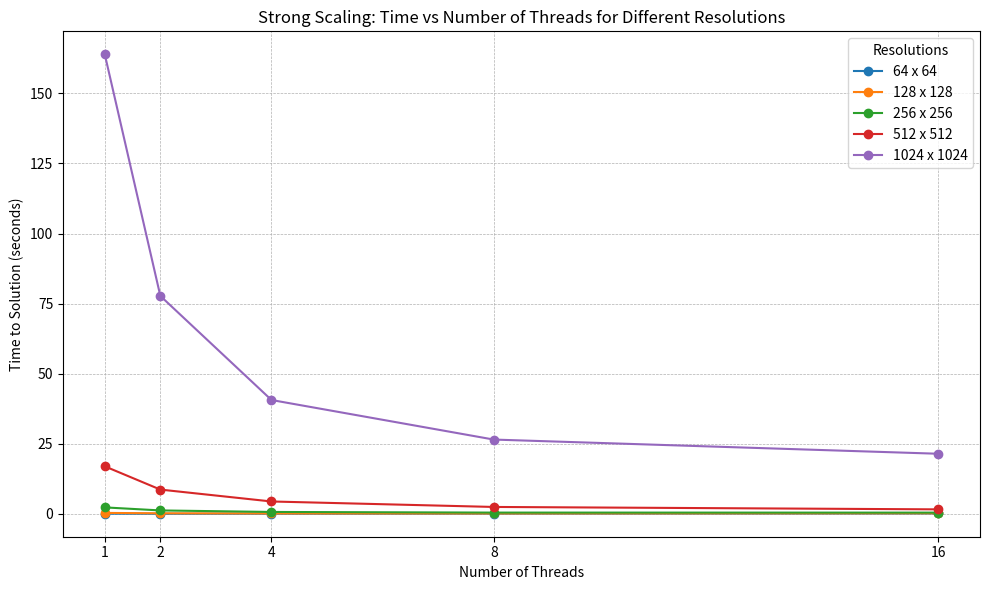
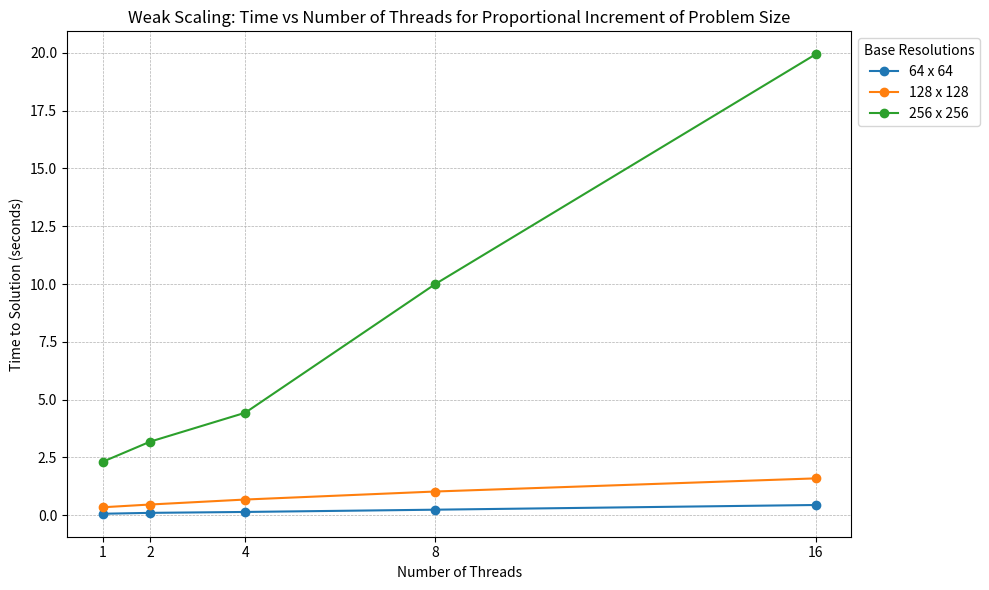

Python code for these plots, in order:
import matplotlib.pyplot as plt

# Sample data for Strong and Weak scaling
# Strong scaling times
strong_scaling_times = {
    64:   {1: 0.0641015, 2: 0.0434506, 4: 0.0625524, 8: 0.0853676, 16: 0.137435},
    128:  {1: 0.344177, 2: 0.206263, 4: 0.145251, 8: 0.144993, 16: 0.208141},
    256:  {1: 2.31123, 2: 1.22539, 4: 0.684252, 8: 0.454977, 16: 0.447215},
    512:  {1: 16.9584, 2: 8.66368, 4: 4.41961, 8: 2.467496, 16: 1.60822},
    1024: {1: 163.92, 2: 77.736, 4: 40.614, 8: 26.5026, 16: 21.4442}
}

# Weak scaling times
weak_scaling_times = {
    64:   {1: 0.0641015, 2: 0.102673, 4: 0.14174, 8: 0.239626, 16: 0.442806},
    128:  {1: 0.344177, 2: 0.463714, 4: 0.679039, 8: 1.02596, 16: 1.59415},
    256:  {1: 2.31123, 2: 3.18267, 4: 4.43313, 8: 10.0012, 16: 19.9354},
}

# Number of threads
threads = [1, 2, 4, 8, 16]

# Plotting Strong Scaling
plt.figure(figsize=(10, 6), dpi=100)

for resolution, time_data in sorted(strong_scaling_times.items()):
    time_list = [time_data[t] for t in threads]
    plt.plot(threads, time_list, marker='o', label=f'{resolution} x {resolution}')

plt.xlabel('Number of Threads')
plt.ylabel('Time to Solution (seconds)')
plt.title('Strong Scaling: Time vs Number of Threads for Different Resolutions')
plt.legend(title='Resolutions', loc='upper right')
plt.grid(True, linestyle='--', linewidth=0.5)
plt.xticks(threads)
plt.tight_layout()
plt.show()

# Plotting Weak Scaling
plt.figure(figsize=(10, 6), dpi=100)

for resolution, time_data in sorted(weak_scaling_times.items()):
    time_list = [time_data[t] for t in threads]
    plt.plot(threads, time_list, marker='o', label=f'{resolution} x {resolution}')

plt.xlabel('Number of Threads')
plt.ylabel('Time to Solution (seconds)')
plt.title('Weak Scaling: Time vs Number of Threads for Proportional Increment of Problem Size')
plt.legend(title='Base Resolutions', loc='upper left', bbox_to_anchor=(1, 1))
plt.grid(True, linestyle='--', linewidth=0.5)
plt.xticks(threads)
plt.tight_layout()
plt.show()
